Run: headless pygame with SDL's dummy video driver; simulated clock (each Clock.tick advances the game by its frame time, no real sleeping); random seed 0; keys injected as events and as key.get_pressed() state; mouse plan: one left click at the window centre at the start of phase 2, then a move to the lower-right quarter at the start of phase 3.
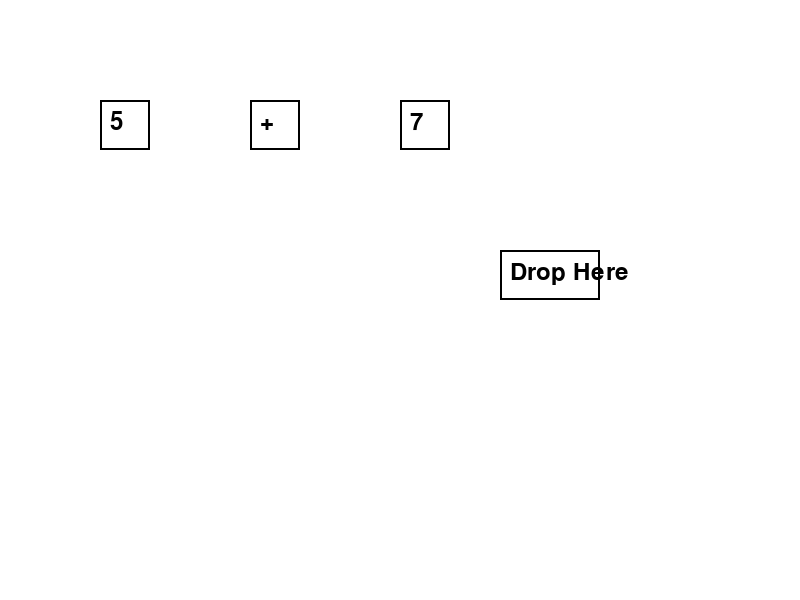
Frame 1 of 4 · flips 1–60 · no input
Frame 2 of 4 · flips 61–180 · clicked the window centre · tapped SPACE, RETURN · held RIGHT (→), D · screen unchanged from frame 1, image omitted
Frame 3 of 4 · flips 181–300 · moved the mouse to the lower-right quarter · held DOWN (↓), S · screen unchanged from frame 2, image omitted
Frame 4 of 4 · flips 301–420 · held LEFT (←), A, UP (↑), W · screen unchanged from frame 3, image omitted

The pygame program that drew these frames:

import pygame

# Initialize Pygame
pygame.init()

# Screen dimensions
screen_width, screen_height = 800, 600
screen = pygame.display.set_mode((screen_width, screen_height))
pygame.display.set_caption('Drag and Drop Example')

# Colors
WHITE = (255, 255, 255)
BLACK = (0, 0, 0)

# Fonts
font = pygame.font.Font(None, 36)

# Symbols (you can use images or text)
symbols = ['5', '+', '7']
symbol_rects = []  # Rectangles to define where each symbol is
empty_spot = pygame.Rect(500, 250, 100, 50)  # A rect for the drop zone

# Set positions for symbols
for i, symbol in enumerate(symbols):
    symbol_rect = pygame.Rect(100 + i * 150, 100, 50, 50)
    symbol_rects.append(symbol_rect)

# Dragging state
dragging = False
dragged_symbol_index = None

def draw_screen():
    screen.fill(WHITE)
    
    # Draw symbols
    for i, symbol in enumerate(symbols):
        pygame.draw.rect(screen, BLACK, symbol_rects[i], 2)
        text_surface = font.render(symbol, True, BLACK)
        screen.blit(text_surface, (symbol_rects[i].x + 10, symbol_rects[i].y + 10))

    # Draw empty spot (drop zone)
    pygame.draw.rect(screen, BLACK, empty_spot, 2)
    screen.blit(font.render('Drop Here', True, BLACK), (empty_spot.x + 10, empty_spot.y + 10))
    
    pygame.display.update()

# Main game loop
running = True
while running:
    for event in pygame.event.get():
        if event.type == pygame.QUIT:
            running = False
            
        elif event.type == pygame.MOUSEBUTTONDOWN:
            # Check if mouse clicked on any symbol
            mouse_pos = event.pos
            for i, rect in enumerate(symbol_rects):
                if rect.collidepoint(mouse_pos):
                    dragging = True
                    dragged_symbol_index = i
                    offset_x = rect.x - mouse_pos[0]
                    offset_y = rect.y - mouse_pos[1]
                    break
        
        elif event.type == pygame.MOUSEBUTTONUP:
            if dragging:
                # Check if the symbol was dropped on the empty spot
                if empty_spot.colliderect(symbol_rects[dragged_symbol_index]):
                    print(f"Symbol '{symbols[dragged_symbol_index]}' dropped in the spot!")
                
                dragging = False
                dragged_symbol_index = None

        elif event.type == pygame.MOUSEMOTION:
            if dragging:
                # Move the symbol with the mouse
                mouse_pos = event.pos
                symbol_rects[dragged_symbol_index].x = mouse_pos[0] + offset_x
                symbol_rects[dragged_symbol_index].y = mouse_pos[1] + offset_y

    draw_screen()

pygame.quit()
